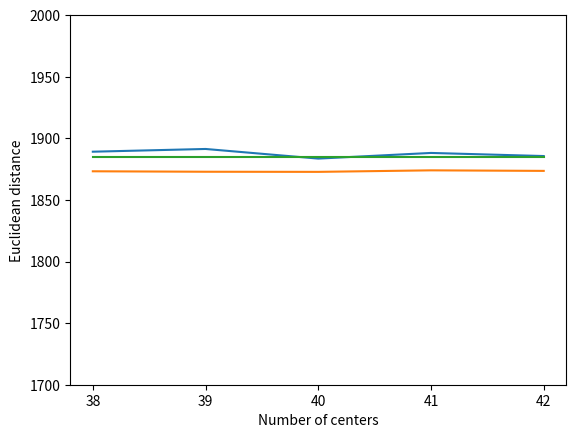

Python code for this plot:
import matplotlib.pyplot as plt
l1 = range(38, 43)
plt.xticks(l1)
# cmeans
# 38, mean:1873.2454099084982, std: 1808.0970584563233
# 39, mean:1872.8733433806865, std: 1806.7446329851696
# 40, mean:1872.774292436707, std: 1806.3328878342234
# 41, mean:1874.0096906963163, std: 1807.376184962047
# 42, mean:1873.566401521953, std: 1809.4223717243062

cmeans = [1873.2454099084982, 1872.8733433806865, 1872.774292436707, 1874.0096906963163, 1873.566401521953]
# baseline
# mean: 1885.0657202471655: std: 1810.3066070693758
smeans = [1885.0657202471655] * 5

# kmeans
# 38, mean:1889.142424538998, std: 1795.1569333715413
# 39, mean:1891.357454363635, std: 1797.6536981200736
# 40, mean:1883.54566775432, std: 1795.0038427838901
# 41, mean:1888.1322004748065, std: 1795.7452178079623
# 42, mean:1885.6169262863884, std: 1795.236455819197

kmeans = [1889.142424538998, 1891.357454363635, 1883.54566775432, 1888.1322004748065, 1885.6169262863884]


# Plotting!
plt.plot(l1, kmeans)
plt.plot(l1, cmeans)
plt.plot(l1, smeans)
plt.ylim((1700, 2000))
plt.xlabel("Number of centers")
plt.ylabel("Euclidean distance")
plt.show()
